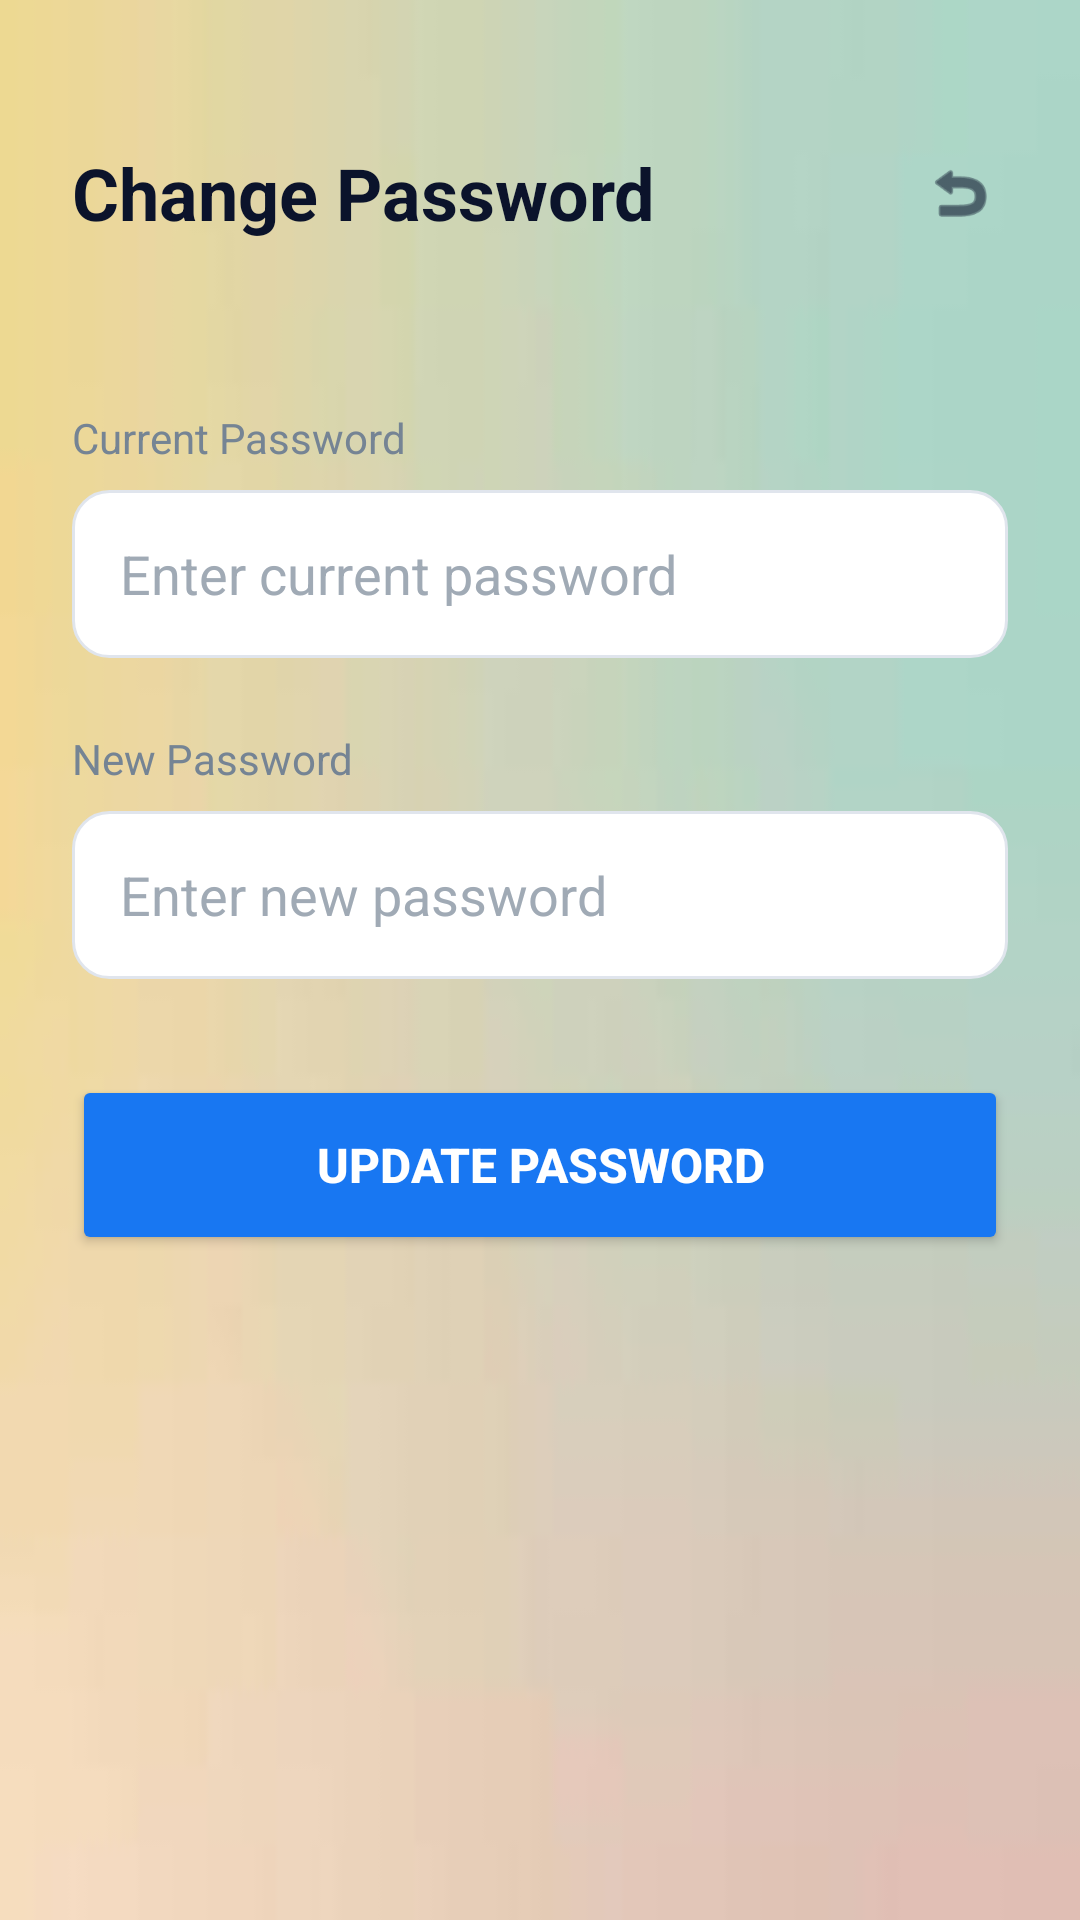

Android layout source for this screen:
<!-- AndroidManifest.xml: application theme Theme.IKIZEN -->
<!-- res/layout/activity_change_password.xml -->
<?xml version="1.0" encoding="utf-8"?>
<androidx.constraintlayout.widget.ConstraintLayout xmlns:android="http://schemas.android.com/apk/res/android"
    xmlns:app="http://schemas.android.com/apk/res-auto"
    android:layout_width="match_parent"
    android:layout_height="match_parent"
    android:background="@drawable/app_bg">

    <TextView
        android:id="@+id/tvTitle"
        android:layout_width="wrap_content"
        android:layout_height="wrap_content"
        android:text="Change Password"
        android:textSize="24sp"
        android:textStyle="bold"
        android:textColor="#0B132B"
        android:layout_marginTop="48dp"
        android:layout_marginStart="24dp"
        app:layout_constraintTop_toTopOf="parent"
        app:layout_constraintStart_toStartOf="parent"/>

    <ImageView
        android:id="@+id/btnBack"
        android:layout_width="48dp"
        android:layout_height="48dp"
        android:padding="12dp"
        android:src="@android:drawable/ic_menu_revert"
        app:tint="#0B132B"
        android:layout_marginEnd="16dp"
        app:layout_constraintTop_toTopOf="@id/tvTitle"
        app:layout_constraintBottom_toBottomOf="@id/tvTitle"
        app:layout_constraintEnd_toEndOf="parent"/>

    <LinearLayout
        android:layout_width="match_parent"
        android:layout_height="wrap_content"
        android:orientation="vertical"
        android:padding="24dp"
        android:layout_marginTop="32dp"
        app:layout_constraintTop_toBottomOf="@id/tvTitle">

        <TextView
            android:layout_width="wrap_content"
            android:layout_height="wrap_content"
            android:text="Current Password"
            android:textColor="#758494"
            android:textSize="14sp"
            android:layout_marginBottom="8dp"/>

        <EditText
            android:id="@+id/etCurrentPassword"
            android:layout_width="match_parent"
            android:layout_height="56dp"
            android:background="@drawable/bg_input"
            android:textColor="#0B132B"
            android:hint="Enter current password"
            android:textColorHint="#A0AAB5"
            android:inputType="textPassword"
            android:paddingStart="16dp"
            android:paddingEnd="16dp"
            android:layout_marginBottom="24dp"/>

        <TextView
            android:layout_width="wrap_content"
            android:layout_height="wrap_content"
            android:text="New Password"
            android:textColor="#758494"
            android:textSize="14sp"
            android:layout_marginBottom="8dp"/>

        <EditText
            android:id="@+id/etNewPassword"
            android:layout_width="match_parent"
            android:layout_height="56dp"
            android:background="@drawable/bg_input"
            android:textColor="#0B132B"
            android:hint="Enter new password"
            android:textColorHint="#A0AAB5"
            android:inputType="textPassword"
            android:paddingStart="16dp"
            android:paddingEnd="16dp"
            android:layout_marginBottom="32dp"/>

        <Button
            android:id="@+id/btnUpdatePassword"
            android:layout_width="match_parent"
            android:layout_height="60dp"
            android:text="Update Password"
            android:textSize="16sp"
            android:textStyle="bold"
            android:textColor="@color/white"
            android:backgroundTint="#1877F2"
            app:cornerRadius="12dp"/>

    </LinearLayout>

</androidx.constraintlayout.widget.ConstraintLayout>
<!-- resources referenced by this layout -->
<resources>
  <color name="white">#FFFFFFFF</color>
  <!-- drawable app_bg: png bitmap (drawable, 10878 bytes) -->
  <!-- drawable bg_input (drawable) -->
  <?xml version="1.0" encoding="utf-8"?>
  <shape xmlns:android="http://schemas.android.com/apk/res/android"
      android:shape="rectangle">
      <solid android:color="#FFFFFF" />
      <corners android:radius="12dp" />
      <stroke
          android:width="1dp"
          android:color="#E0E5ED" />
  </shape>
  <style name="Theme.IKIZEN" parent="Base.Theme.IKIZEN" />
  <style name="Base.Theme.IKIZEN" parent="Theme.Material3.DayNight.NoActionBar">
          
          
      </style>
</resources>
